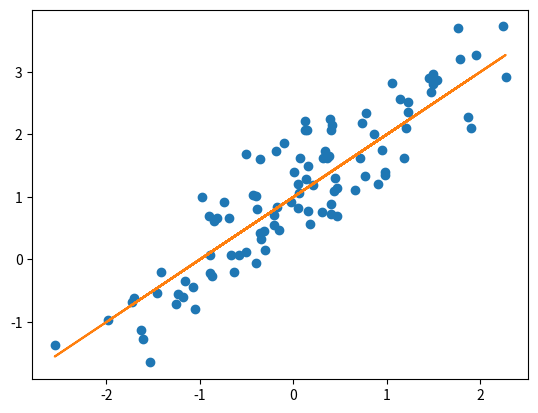

This figure's Python source: (Note: this script raises an exception after producing the figure.)
import matplotlib.pyplot as plt
import numpy as np; np.random.seed(0)

n = 100

x = np.random.normal(size=(n,))

noize_level = 0.5
noize = noize_level * np.random.normal(size=(n,)) 

y = 1 + x + noize 
y_pred = 1 + x

plt.plot(x,y,'o')
plt.plot(x,y_pred)

plt.savefig('img/linear_regression.png');
